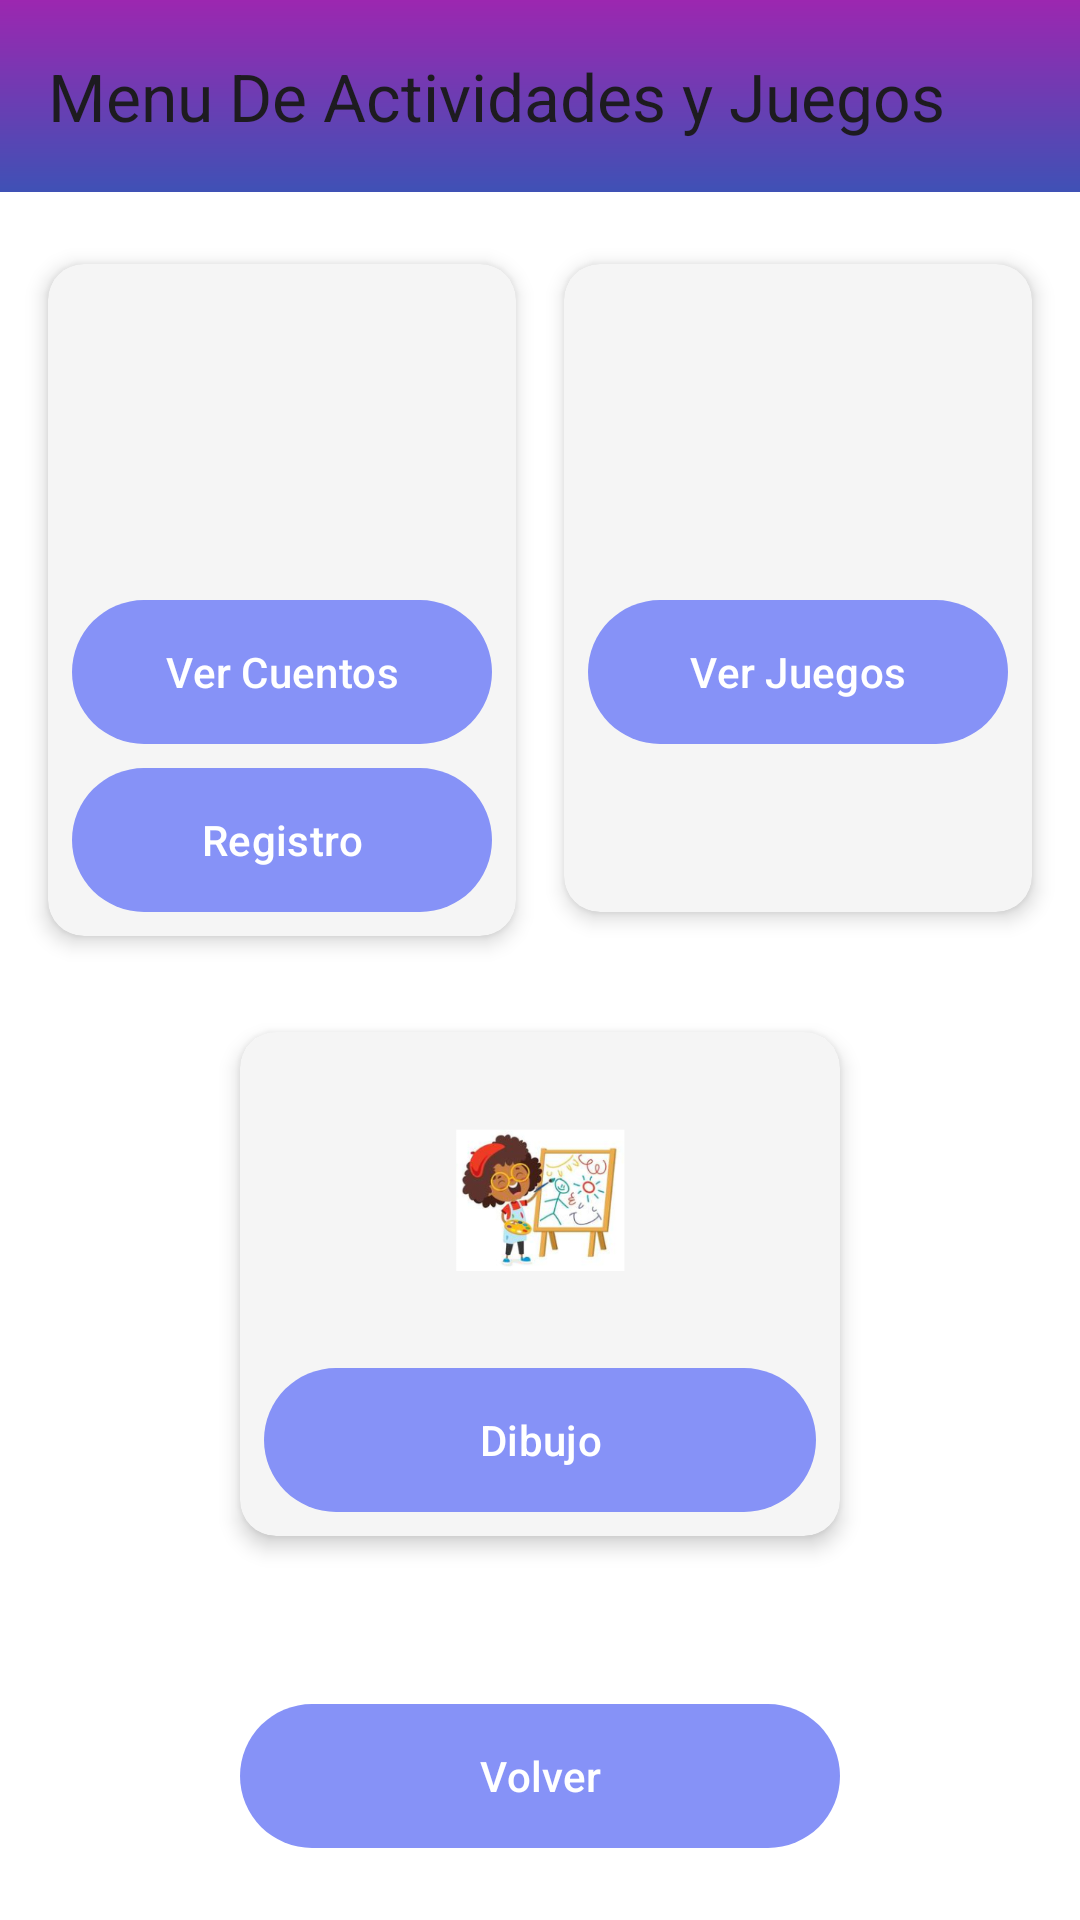

Android layout source for this screen:
<!-- AndroidManifest.xml: application theme Theme.Grupo9_ProyectoBibliotecaInfantilMisPrimerosLibros -->
<!-- res/layout/activity_menu_principal_modulo_reyes.xml -->
<?xml version="1.0" encoding="utf-8"?>
<androidx.constraintlayout.widget.ConstraintLayout xmlns:android="http://schemas.android.com/apk/res/android"
    xmlns:app="http://schemas.android.com/apk/res-auto"
    xmlns:tools="http://schemas.android.com/tools"
    android:id="@+id/main"
    android:layout_width="match_parent"
    android:layout_height="match_parent"
    android:background="@color/white"
    tools:context=".ModuloActividadesyJuegos.menuPrincipalModuloReyes">

    <androidx.appcompat.widget.Toolbar
        android:id="@+id/Menu"
        android:layout_width="match_parent"
        android:layout_height="wrap_content"
        android:background="@drawable/login_background"
        android:minHeight="?attr/actionBarSize"
        android:textAlignment="center"
        android:theme="?attr/actionBarTheme"
        app:layout_constraintTop_toTopOf="parent"
        app:title="Menu De Actividades y Juegos" />

    
    <androidx.cardview.widget.CardView
        android:id="@+id/cardCuentos"
        android:layout_width="0dp"
        android:layout_height="wrap_content"
        android:layout_marginStart="16dp"
        android:layout_marginTop="24dp"
        android:layout_marginEnd="8dp"
        app:cardBackgroundColor="#F5F5F5"
        app:cardCornerRadius="12dp"
        app:cardElevation="4dp"
        app:layout_constraintEnd_toStartOf="@+id/cardJuegos"
        app:layout_constraintStart_toStartOf="parent"
        app:layout_constraintTop_toBottomOf="@+id/Menu">

        <LinearLayout
            android:layout_width="match_parent"
            android:layout_height="match_parent"
            android:gravity="center"
            android:orientation="vertical"
            android:padding="8dp">

            <ImageView
                android:layout_width="80dp"
                android:layout_height="80dp"
                android:layout_margin="8dp"
                android:contentDescription="Icono de cuentos"
                android:src="@mipmap/juegoss" />

            <Button
                android:id="@+id/btnCuento"
                android:layout_width="match_parent"
                android:layout_height="wrap_content"
                android:layout_marginTop="8dp"
                android:background="@drawable/rounded_button"
                android:backgroundTint="#8C9EFF"
                android:onClick="verCuento"
                android:text="Ver Cuentos"
                android:textColor="#FFFFFF" />

            <Button
                android:id="@+id/btnRegistroCuento"
                android:layout_width="match_parent"
                android:layout_height="wrap_content"
                android:layout_marginTop="8dp"
                android:background="@drawable/rounded_button"
                android:backgroundTint="#8C9EFF"
                android:onClick="registrarCuento"
                android:text="Registro"
                android:textColor="#FFFFFF" />
        </LinearLayout>
    </androidx.cardview.widget.CardView>

    
    <androidx.cardview.widget.CardView
        android:id="@+id/cardJuegos"
        android:layout_width="0dp"
        android:layout_height="wrap_content"
        android:layout_marginStart="8dp"
        android:layout_marginTop="24dp"
        android:layout_marginEnd="16dp"
        app:cardBackgroundColor="#F5F5F5"
        app:cardCornerRadius="12dp"
        app:cardElevation="4dp"
        app:layout_constraintEnd_toEndOf="parent"
        app:layout_constraintStart_toEndOf="@+id/cardCuentos"
        app:layout_constraintTop_toBottomOf="@+id/Menu">

        <LinearLayout
            android:layout_width="match_parent"
            android:layout_height="match_parent"
            android:gravity="center"
            android:orientation="vertical"
            android:padding="8dp">

            <ImageView
                android:layout_width="80dp"
                android:layout_height="80dp"
                android:layout_margin="8dp"
                android:contentDescription="Icono de juegos"
                android:src="@mipmap/juegosicon" />

            <Button
                android:id="@+id/btnJuegos"
                android:layout_width="match_parent"
                android:layout_height="wrap_content"
                android:layout_marginTop="8dp"
                android:background="@drawable/rounded_button"
                android:backgroundTint="#8C9EFF"
                android:onClick="verJuegos"
                android:text="Ver Juegos"
                android:textColor="#FFFFFF" />

            
            <Space
                android:layout_width="match_parent"
                android:layout_height="48dp" />
        </LinearLayout>
    </androidx.cardview.widget.CardView>

    
    <androidx.cardview.widget.CardView
        android:id="@+id/cardDibujo"
        android:layout_width="0dp"
        android:layout_height="wrap_content"
        android:layout_marginStart="80dp"
        android:layout_marginTop="32dp"
        android:layout_marginEnd="80dp"
        app:cardBackgroundColor="#F5F5F5"
        app:cardCornerRadius="12dp"
        app:cardElevation="4dp"
        app:layout_constraintEnd_toEndOf="parent"
        app:layout_constraintStart_toStartOf="parent"
        app:layout_constraintTop_toBottomOf="@+id/cardCuentos">

        <LinearLayout
            android:layout_width="match_parent"
            android:layout_height="match_parent"
            android:gravity="center"
            android:orientation="vertical"
            android:padding="8dp">

            <ImageView
                android:layout_width="80dp"
                android:layout_height="80dp"
                android:layout_margin="8dp"
                android:contentDescription="Icono de dibujo"
                android:src="@mipmap/dibujoicon_foreground" />

            <Button
                android:id="@+id/btnDibujo"
                android:layout_width="match_parent"
                android:layout_height="wrap_content"
                android:layout_marginTop="8dp"
                android:background="@drawable/rounded_button"
                android:backgroundTint="#8C9EFF"
                android:onClick="verDibujo"
                android:text="Dibujo"
                android:textColor="#FFFFFF" />
        </LinearLayout>
    </androidx.cardview.widget.CardView>

    <Button
        android:id="@+id/btnVolverPrincipal"
        android:layout_width="0dp"
        android:layout_height="wrap_content"
        android:layout_marginStart="80dp"
        android:layout_marginEnd="80dp"
        android:layout_marginBottom="24dp"
        android:background="@drawable/rounded_button"
        android:backgroundTint="#8C9EFF"
        android:onClick="regresar"
        android:text="Volver"
        android:textColor="#FFFFFF"
        app:layout_constraintBottom_toBottomOf="parent"
        app:layout_constraintEnd_toEndOf="parent"
        app:layout_constraintStart_toStartOf="parent" />

</androidx.constraintlayout.widget.ConstraintLayout>
<!-- resources referenced by this layout -->
<resources>
  <color name="white">#FFFFFFFF</color>
  <!-- drawable login_background (drawable) -->
  <?xml version="1.0" encoding="utf-8"?>
  <shape xmlns:android="http://schemas.android.com/apk/res/android">
  
      <gradient android:type="linear" android:angle="90"
          android:startColor="#3F51B5" android:endColor="#9C27B0"/>
  
  
  </shape>
  <!-- drawable rounded_button (drawable) -->
  <?xml version="1.0" encoding="utf-8"?>
  <shape xmlns:android="http://schemas.android.com/apk/res/android">
      <corners android:radius="24dp" />
      <solid android:color="#8C9EFF" />
  </shape>
  <!-- mipmap dibujoicon_foreground: webp bitmap (mipmap-hdpi, 14130 bytes) -->
  <!-- mipmap juegosicon (mipmap-anydpi-v26) -->
  <?xml version="1.0" encoding="utf-8"?>
  <adaptive-icon xmlns:android="http://schemas.android.com/apk/res/android">
      <background android:drawable="@mipmap/juegosicon_background"/>
      <foreground android:drawable="@mipmap/juegosicon_foreground"/>
  </adaptive-icon>
  <!-- mipmap juegoss (mipmap-anydpi-v26) -->
  <?xml version="1.0" encoding="utf-8"?>
  <adaptive-icon xmlns:android="http://schemas.android.com/apk/res/android">
      <background android:drawable="@mipmap/juegoss_background"/>
      <foreground android:drawable="@mipmap/juegoss_foreground"/>
  </adaptive-icon>
  <style name="Theme.Grupo9_ProyectoBibliotecaInfantilMisPrimerosLibros" parent="Base.Theme.Grupo9_ProyectoBibliotecaInfantilMisPrimerosLibros" />
  <style name="Base.Theme.Grupo9_ProyectoBibliotecaInfantilMisPrimerosLibros" parent="Theme.Material3.DayNight.NoActionBar">
          
          <item name="colorPrimary">@color/lavender</item>
          <item name="colorPrimaryVariant">@color/lavender</item>
      </style>
  <color name="lavender">#8692f7</color>
</resources>
